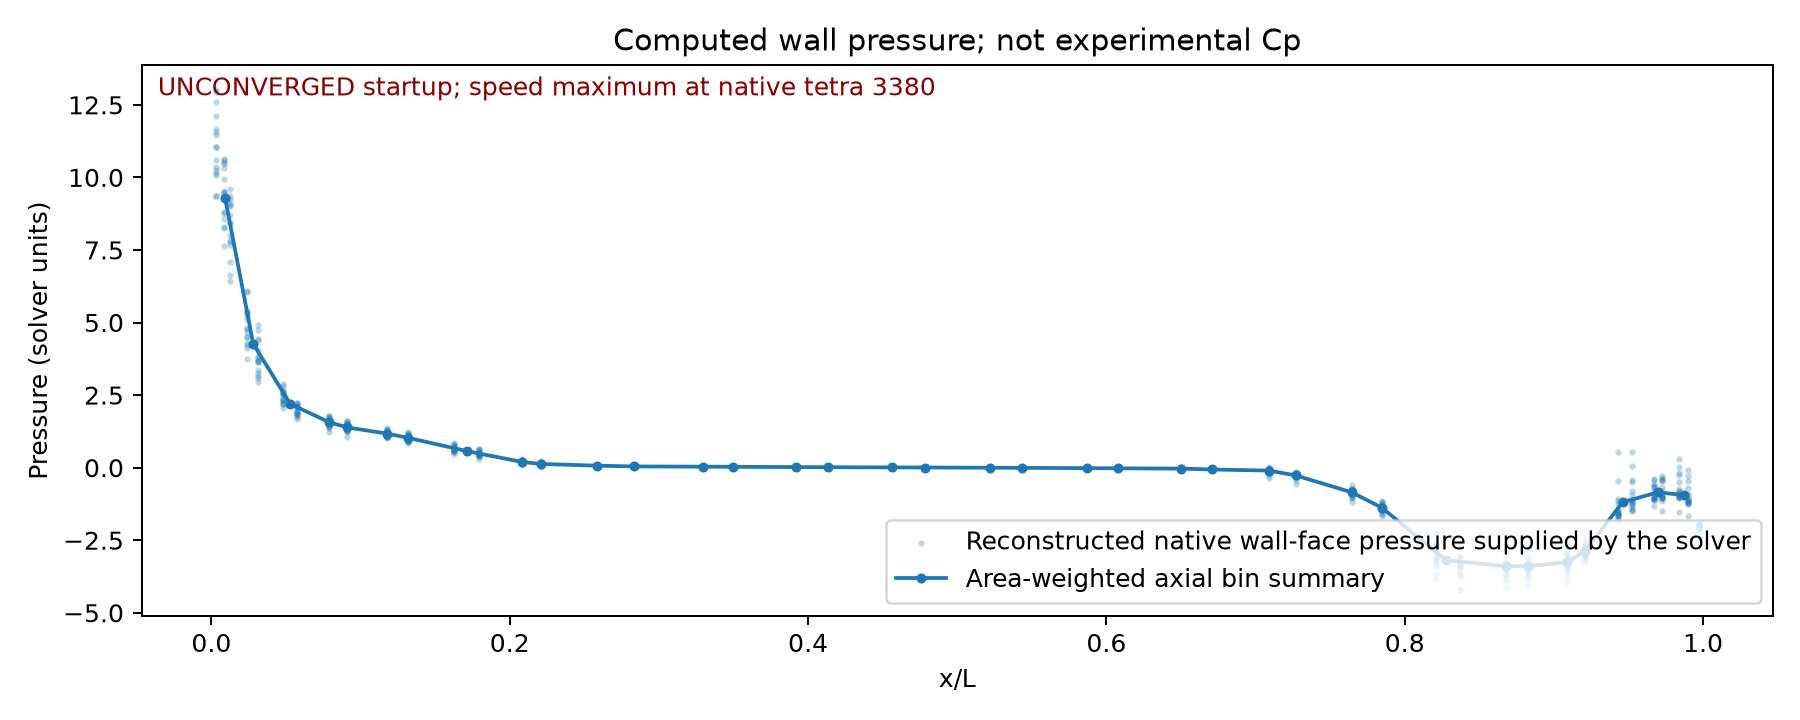

Source data for this figure (header and first rows):
native_face_index, x_L, y_L, z_L, plotted_wall_pressure, adjacent_cell_pressure, face_area_L2
16521, 0.01278, 0.02379, 0.003675, 6.432, 6.708, 0.0001009
16522, 0.008531, 0.01909, 0.005708, 7.629, 6.708, 5.581766219954902e-05
16533, 0.01278, 0.02057, 0.0125, 6.645, 7.088, 0.0001009
16534, 0.008531, 0.01546, 0.01258, 8.289, 7.088, 5.5817662199548964e-05
16543, 0.01278, 0.01422, 0.01942, 7.787, 8.198, 0.0001009
16544, 0.008531, 0.009465, 0.01754, 9.281, 8.198, 5.58176621995491e-05
16553, 0.01278, 0.005708, 0.02339, 8.431, 8.689, 0.0001009
16554, 0.008531, 0.002033, 0.01983, 9.472, 8.689, 5.581766219954902e-05
16563, 0.01278, -0.003675, 0.02379, 7.851, 8.07, 0.0001009
16564, 0.008531, -0.005708, 0.01909, 8.79, 8.07, 5.581766219954901e-05
16573, 0.01278, -0.0125, 0.02057, 7.657, 7.936, 0.0001009
16574, 0.008531, -0.01258, 0.01546, 8.813, 7.936, 5.581766219954898e-05
16583, 0.01278, -0.01942, 0.01422, 8.434, 8.713, 0.0001009
16584, 0.008531, -0.01754, 0.009465, 9.534, 8.713, 5.5817662199549086e-05
16593, 0.01278, -0.02339, 0.005708, 8.709, 9.025, 0.0001009
16594, 0.008531, -0.01983, 0.002033, 9.942, 9.025, 5.5817662199549025e-05
16603, 0.01278, -0.02379, -0.003675, 9.13, 9.528, 0.0001009
16604, 0.008531, -0.01909, -0.005708, 10.59, 9.528, 5.581766219954902e-05
16613, 0.01278, -0.02057, -0.0125, 9.257, 9.637, 0.0001009
16614, 0.008531, -0.01546, -0.01258, 10.64, 9.637, 5.5817662199549e-05
16623, 0.01278, -0.01422, -0.01942, 9.06, 9.444, 0.0001009
16624, 0.008531, -0.009465, -0.01754, 10.48, 9.444, 5.5817662199549004e-05
16633, 0.01278, -0.005708, -0.02339, 9.361, 9.652, 0.0001009
16634, 0.008531, -0.002033, -0.01983, 10.5, 9.652, 5.5817662199549086e-05
16643, 0.01278, 0.003675, -0.02379, 9.603, 9.764, 0.0001009
16644, 0.008531, 0.005708, -0.01909, 10.33, 9.764, 5.5817662199549065e-05
16653, 0.01278, 0.0125, -0.02057, 9.02, 9.078, 0.0001009
16654, 0.008531, 0.01258, -0.01546, 9.512, 9.078, 5.581766219954896e-05
16663, 0.01278, 0.01942, -0.01422, 8.031, 8.121, 0.0001009
16664, 0.008531, 0.01754, -0.009465, 8.568, 8.121, 5.5817662199549e-05
16673, 0.008531, 0.01909, -0.005708, 8.241, 7.387, 5.5817662199549126e-05
16674, 0.01278, 0.02379, -0.003675, 7.098, 7.387, 0.0001009
16681, 0.03105, 0.03415, 0.004883, 2.939, 3.215, 0.0001716
16682, 0.02404, 0.03027, 0.008558, 3.736, 3.215, 0.0001292
16691, 0.03105, 0.02968, 0.01758, 3.099, 3.472, 0.0001716
16692, 0.02404, 0.02469, 0.01949, 4.124, 3.472, 0.0001292
16699, 0.03105, 0.0207, 0.0276, 3.701, 4.1, 0.0001716
16700, 0.02404, 0.01535, 0.02745, 4.781, 4.1, 0.0001292
16707, 0.03105, 0.008558, 0.03342, 3.649, 4.019, 0.0001716
16708, 0.02404, 0.003675, 0.03124, 4.665, 4.019, 0.0001292
16715, 0.03105, -0.004883, 0.03415, 3.267, 3.633, 0.0001716
16716, 0.02404, -0.008558, 0.03027, 4.282, 3.633, 0.0001292
16723, 0.03105, -0.01758, 0.02968, 3.354, 3.783, 0.0001716
16724, 0.02404, -0.01949, 0.02469, 4.514, 3.783, 0.0001292
16731, 0.03105, -0.0276, 0.0207, 4.065, 4.544, 0.0001716
16732, 0.02404, -0.02745, 0.01535, 5.324, 4.544, 0.0001292
16739, 0.03105, -0.03342, 0.008558, 4.404, 4.783, 0.0001716
16740, 0.02404, -0.03124, 0.003675, 5.409, 4.783, 0.0001292
16747, 0.03105, -0.03415, -0.004883, 3.627, 4.052, 0.0001716
16748, 0.02404, -0.03027, -0.008558, 4.808, 4.052, 0.0001292
16755, 0.03105, -0.02968, -0.01758, 3.824, 4.32, 0.0001716
16756, 0.02404, -0.02469, -0.01949, 5.133, 4.32, 0.0001292
16763, 0.03105, -0.0207, -0.0276, 3.822, 4.366, 0.0001716
16764, 0.02404, -0.01535, -0.02745, 5.261, 4.366, 0.0001292
16771, 0.03105, -0.008558, -0.03342, 4.738, 5.257, 0.0001716
16772, 0.02404, -0.003675, -0.03124, 6.091, 5.257, 0.0001292
16779, 0.03105, 0.004883, -0.03415, 4.917, 5.354, 0.0001716
16780, 0.02404, 0.008558, -0.03027, 6.066, 5.354, 0.0001292
16787, 0.03105, 0.01758, -0.02968, 4.429, 4.769, 0.0001716
16788, 0.02404, 0.01949, -0.02469, 5.37, 4.769, 0.0001292
... 676 more rows
